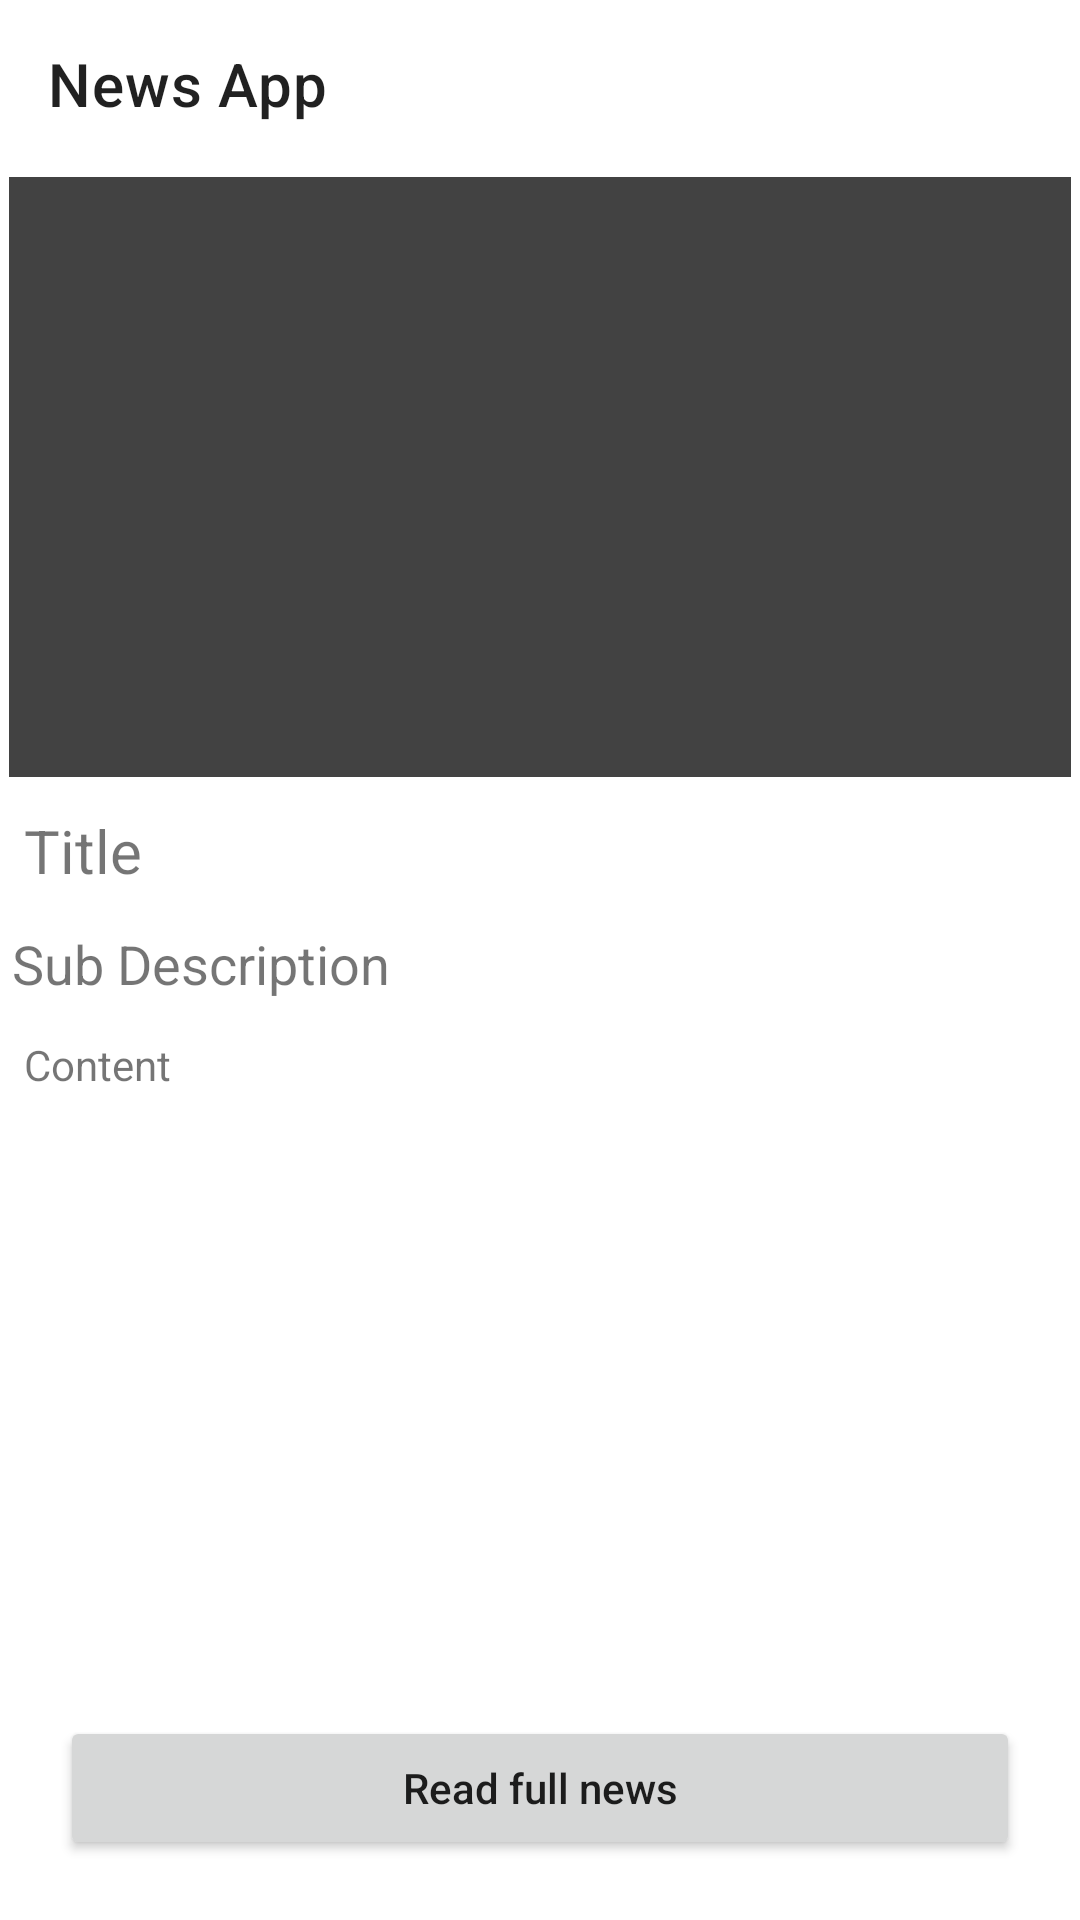

Layout XML and referenced resources for this Android screen:
<!-- AndroidManifest.xml: application theme Theme._51C -->
<!-- res/layout/activity_news_deatil.xml -->
<?xml version="1.0" encoding="utf-8"?>
<RelativeLayout xmlns:android="http://schemas.android.com/apk/res/android"
    xmlns:app="http://schemas.android.com/apk/res-auto"
    xmlns:tools="http://schemas.android.com/tools"
    android:id="@+id/main"
    android:layout_width="match_parent"
    android:layout_height="match_parent"
    tools:context=".NewsDeatilActivity">

    <androidx.appcompat.widget.Toolbar
        android:layout_width="match_parent"
        android:layout_height="wrap_content"
        android:id="@+id/toolbar"
        app:title="News App"
        />
    <ScrollView
        android:layout_width="match_parent"
        android:layout_height="match_parent"
        android:layout_above="@id/idBtnReadNews"
        android:layout_below="@id/toolbar">
        <RelativeLayout
            android:layout_width="match_parent"
            android:layout_height="match_parent">

            <ImageView
                android:layout_width="match_parent"
                android:layout_height="200dp"
                android:scaleType="centerCrop"
                android:id="@+id/idIVNews"
                android:layout_margin="3dp"
                android:padding="3dp"
                android:background="@color/grey"/>
            <TextView
                android:layout_width="match_parent"
                android:layout_height="wrap_content"
                android:text="Title"
                android:id="@+id/idTVTitle"
                android:layout_below="@id/idIVNews"
                android:textSize="20sp"
                android:padding="4dp"
                android:layout_margin="4dp"/>
            <TextView
                android:layout_width="match_parent"
                android:layout_height="wrap_content"
                android:text="Sub Description"
                android:layout_below="@id/idTVTitle"
                android:layout_margin="4dp"
                android:id="@+id/idTVSubDesc"
                android:textSize="18sp"/>

            <TextView
                android:layout_width="match_parent"
                android:layout_height="wrap_content"
                android:layout_below="@id/idTVSubDesc"
                android:id="@+id/idTVContent"
                android:text="Content"
                android:layout_margin="4dp"
                android:padding="4dp"/>

        </RelativeLayout>



    </ScrollView>

    <Button
        android:layout_width="match_parent"
        android:layout_height="wrap_content"
        android:text="Read full news"
        android:id="@+id/idBtnReadNews"
        android:layout_marginStart="20dp"
        android:layout_marginEnd="20dp"
        android:layout_marginBottom="20dp"
        android:layout_alignParentBottom="true"
        android:textAllCaps="false"/>

</RelativeLayout>
<!-- resources referenced by this layout -->
<resources>
  <color name="grey">#424242</color>
  <style name="Theme._51C" parent="Base.Theme._51C" />
  <style name="Base.Theme._51C" parent="Theme.MaterialComponents.DayNight.NoActionBar">
          
          
      </style>
</resources>
